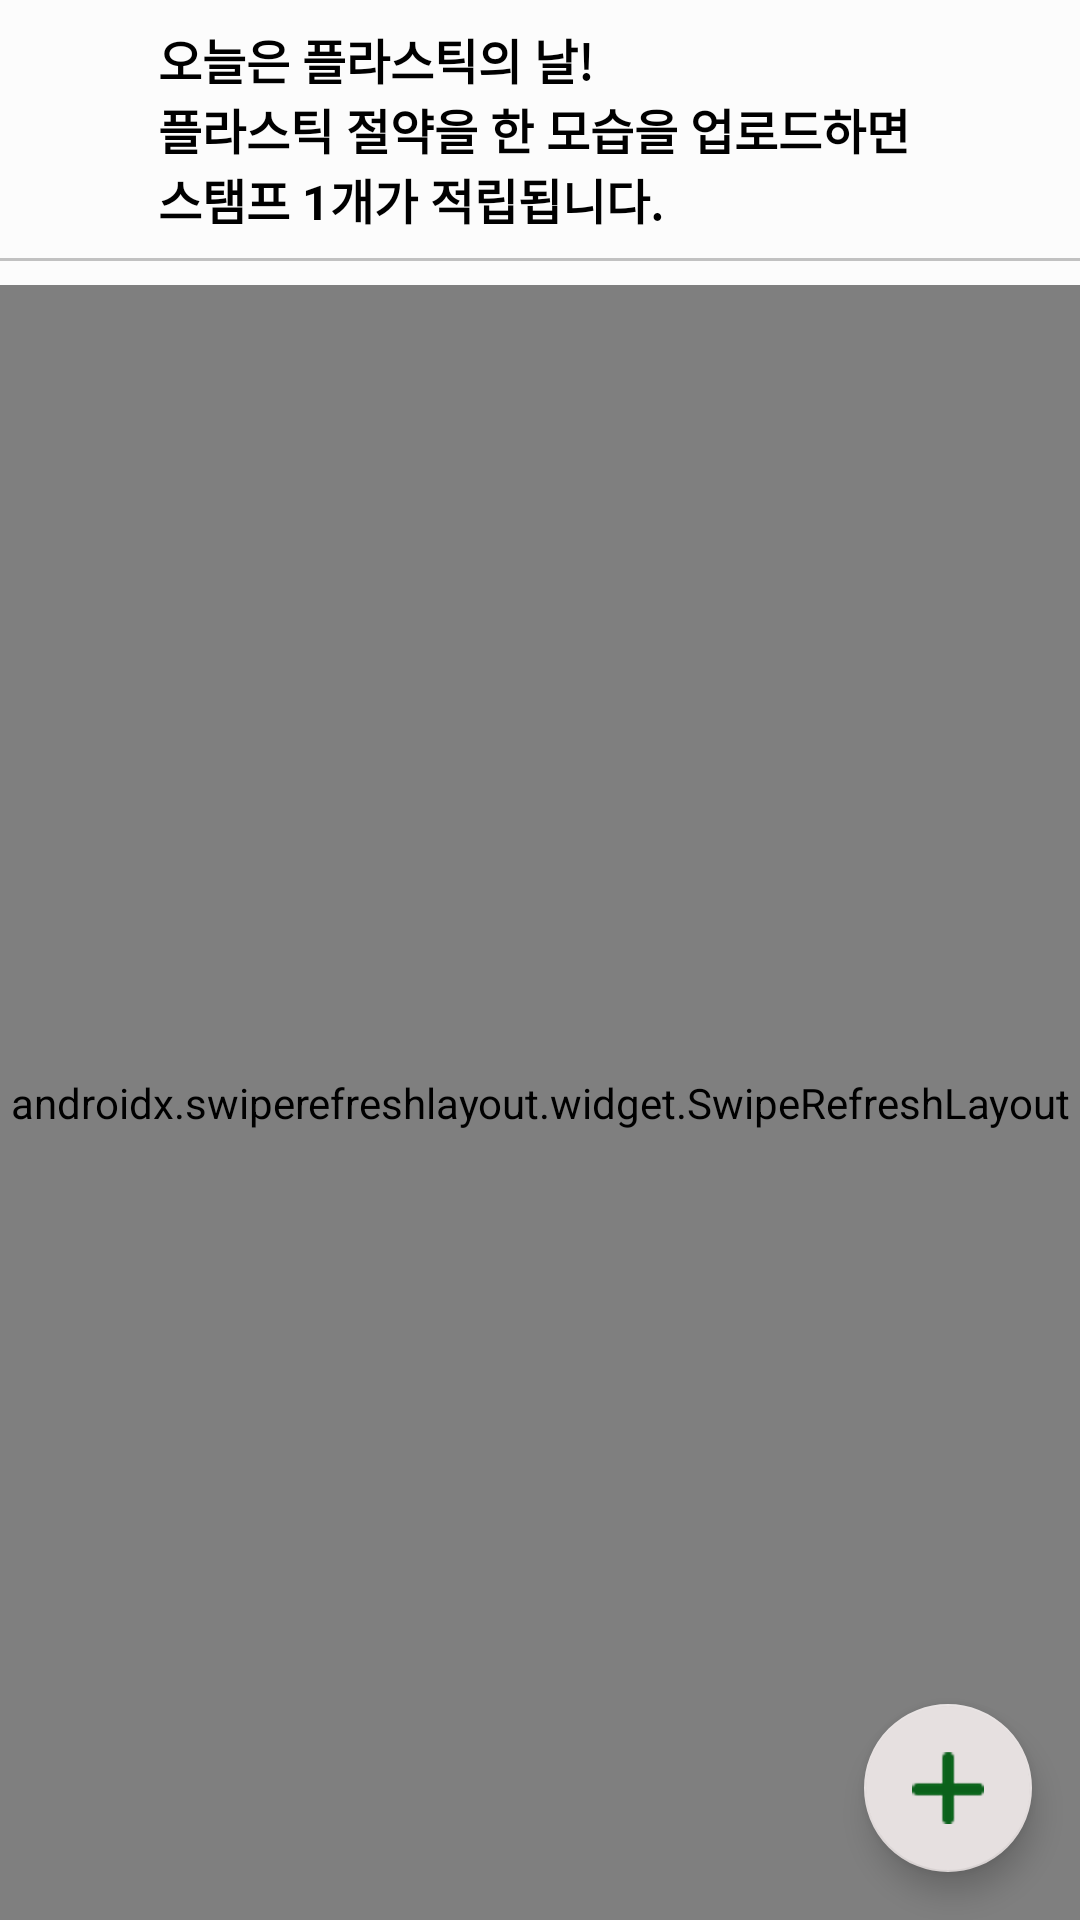

Write the Android layout XML for this screen, with the resource values it uses.
<!-- AndroidManifest.xml: application theme AppTheme -->
<!-- res/layout/fragment_commnunity_sorting.xml -->
<?xml version="1.0" encoding="utf-8"?>
<androidx.constraintlayout.widget.ConstraintLayout
    xmlns:android="http://schemas.android.com/apk/res/android"
    xmlns:app="http://schemas.android.com/apk/res-auto"
    xmlns:tools="http://schemas.android.com/tools"
    android:layout_width="match_parent"
    android:layout_height="match_parent">


    <TextView
        android:id="@+id/text_1"
        android:layout_width="wrap_content"
        android:layout_height="wrap_content"
        android:layout_margin="8dp"
        android:text="@string/sorting_page_text"
        android:textColor="@color/black"
        android:textSize="16sp"
        android:textStyle="bold"
        app:layout_constraintEnd_toEndOf="parent"
        app:layout_constraintStart_toStartOf="parent"
        app:layout_constraintTop_toTopOf="parent" />
    <View
        android:id="@+id/view1"
        android:layout_width="match_parent"
        android:layout_height="1dp"
        app:layout_constraintStart_toStartOf="parent"
        app:layout_constraintEnd_toEndOf="parent"
        app:layout_constraintTop_toBottomOf="@id/text_1"
        android:layout_marginTop="8dp"
        android:background="#c1c1c1"/>

    <androidx.swiperefreshlayout.widget.SwipeRefreshLayout
        android:id="@+id/view30"
        android:layout_width="match_parent"
        android:layout_height="0dp"
        android:layout_marginTop="8dp"
        app:layout_constraintBottom_toBottomOf="parent"
        app:layout_constraintTop_toBottomOf="@+id/view1"
        app:layout_constraintVertical_bias="0.0"
        tools:layout_editor_absoluteX="0dp">

        <androidx.recyclerview.widget.RecyclerView
            android:id="@+id/community_listview"
            android:layout_width="match_parent"
            android:layout_height="0dp"
            app:layout_constraintBottom_toBottomOf="parent"
            app:layout_constraintStart_toStartOf="parent"
            app:layout_constraintTop_toBottomOf="@+id/text_1" />

    </androidx.swiperefreshlayout.widget.SwipeRefreshLayout>

    <com.google.android.material.floatingactionbutton.FloatingActionButton
        android:id="@+id/btn_gallery"
        android:layout_width="wrap_content"
        android:layout_height="wrap_content"
        android:layout_marginEnd="16dp"
        android:layout_marginBottom="16dp"
        android:clickable="true"
        app:backgroundTint="#E6E0E0"
        app:layout_constraintBottom_toBottomOf="parent"
        app:layout_constraintEnd_toEndOf="parent"
        app:srcCompat="@drawable/btn_gallary" />
</androidx.constraintlayout.widget.ConstraintLayout>
<!-- resources referenced by this layout -->
<resources>
  <color name="black">#000000</color>
  <!-- drawable btn_gallary: png bitmap (drawable, 10699 bytes) -->
  <string name="sorting_page_text">오늘은 플라스틱의 날!  "\n"플라스틱 절약을 한 모습을 업로드하면  "\n"스탬프 1개가 적립됩니다.</string>
  <style name="AppTheme" parent="Theme.AppCompat.Light.NoActionBar">
          
          <item name="colorPrimary">@color/colorPrimary</item>
          <item name="colorPrimaryDark">@color/colorPrimaryDark</item>
          <item name="colorAccent">@color/colorAccent</item>
          <item name="android:windowBackground">@color/windowBackGround</item>
      </style>
  <color name="colorPrimary">#24B651</color>
  <color name="colorPrimaryDark">#cccccc</color>
  <color name="colorAccent">#03DAC5</color>
  <color name="windowBackGround">#fcfcfc</color>
</resources>
